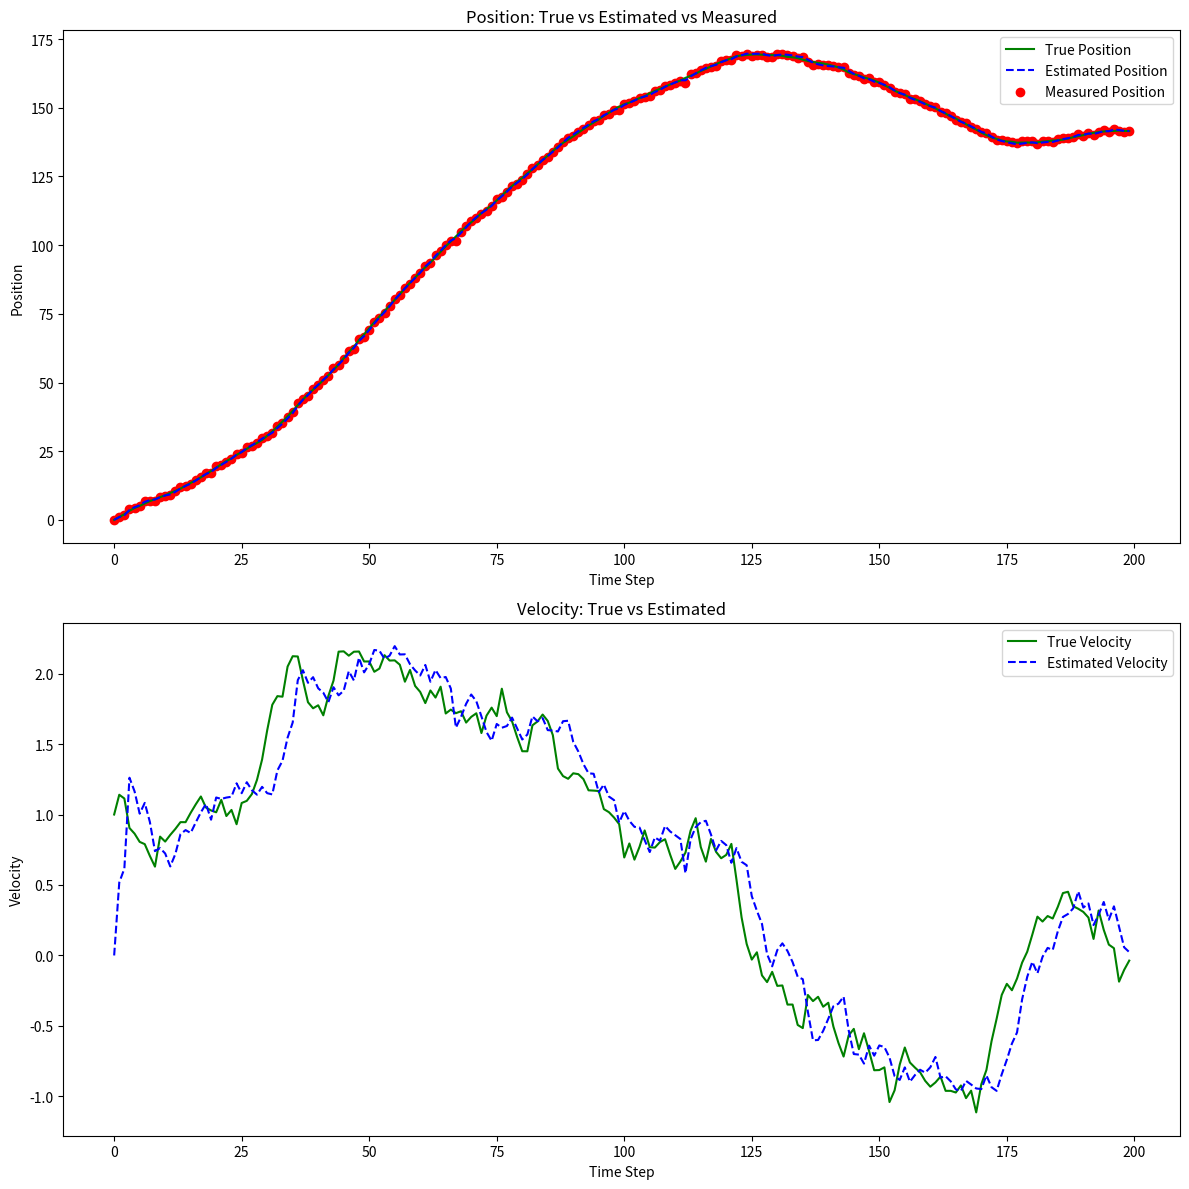

Python code for this plot:
#!/usr/bin/env python3
# -*- coding: utf-8 -*-
"""
Created on Wed May  8 09:12:15 2024

@author: jack
https://blog.csdn.net/linkcian/article/details/103824169

https://blog.csdn.net/Canvaskan/article/details/115503937

https://blog.csdn.net/WANGWUSHAN/article/details/134256098?utm_medium=distribute.pc_relevant.none-task-blog-2~default~baidujs_baidulandingword~default-0-134256098-blog-115503937.235^v43^pc_blog_bottom_relevance_base5&spm=1001.2101.3001.4242.1&utm_relevant_index=3




https://mp.weixin.qq.com/s?__biz=MzkxNTcyMDI1Nw==&mid=2247485339&idx=1&sn=b135b3ac7666d630b88ce2ea4d03060c&chksm=c0da33473e9e5476a683f37c3090f2530ebf97f485921763f0d8fdc91aec9a694cc086382205&mpshare=1&scene=1&srcid=0831u291lr0yKBCoz30qYSJz&sharer_shareinfo=0de271fe5b9e36a345c871dbfe27c5c8&sharer_shareinfo_first=0de271fe5b9e36a345c871dbfe27c5c8&exportkey=n_ChQIAhIQfc%2BoPavCLl77t9tbhcuKjhKfAgIE97dBBAEAAAAAABj9ID1zEhkAAAAOpnltbLcz9gKNyK89dVj0vKEApSKdBgS%2BCTf%2BGwZ818xuIzREkSrQAs7iLQVV1SXiaUvsT%2FEOSmu77mdjhMqtSXklGtNmeKdrPt5d37%2FGdInoBYFaZmOeVVT6SZ0fnGuO8YWUk5%2F3y4ZF53Po6Ay4BeZXDF4y5md3LLGL97h9VFAT8AQ0ebt3murAeZjAr4OkRnxKj1MI4f9MsTk28YZpvqPJU31PpHYbOCoVHW6C1yR2eJPEGWYOsmZSAKF%2Ft%2FkkEtiHqSKJOK4hkaeTosdIf9f7JJVL%2F7i5rkex5C0ubSkOmtZQmJY1bsnifoP4YSkcnZLJi%2FUY%2FuDGHLMmATTunM4vBYS720gO&acctmode=0&pass_ticket=7wJTNpQT805vanvdvQ%2FuNtZwzZDZvcxtJ5xYFqyHFh7NiVH9wHxfzJ4OJIgt53kD&wx_header=0#rd


"""





#%%>>>>>>>>>>>>>>>>>>>>>>>>>>>
# https://mp.weixin.qq.com/s?__biz=MzkwNjY5NDU2OQ==&mid=2247485956&idx=1&sn=abac1ec541bf3c8f51cf38114c22fc0d&chksm=c1ae6c993e3698811a85a706a4389cc6d8d8ffbdab05eb7462452868215344fa76287aa3da3b&mpshare=1&scene=1&srcid=0822GQ8QZOOaAbFcHOYS6ozJ&sharer_shareinfo=792b67ed4ccef1bee1c59d47e8285e91&sharer_shareinfo_first=792b67ed4ccef1bee1c59d47e8285e91&exportkey=n_ChQIAhIQNvSF0aFR9HfJVszrGewg%2BhKfAgIE97dBBAEAAAAAALyqIGEjphAAAAAOpnltbLcz9gKNyK89dVj0M7UjKheWmvj7E62WcFIB2ejlGDIP%2BD39Lj7wRBB%2FKOBEHidvMsrcbhWl3CfGBb9ThSAfcizDTQW1OWhW8npbVbzVLLFl2k%2B8vjBde50MIWp6Mnl02PbpqaBbY7H3r8zrV9PYsJ5cgYd4XLTg11uFwmTUIW6L%2Fm4P34sLQIjSyCSPWPT5tDbJpkR7rph3%2F9qRmqmBzzArTLwkM2RMS0SeAVWTtTZfOLpNNuMh%2Bd7UksOLQI7rl581mG8FcM9ts9zGEoYAK%2Biyj7%2FsHhjITPyU0AsrS6aql4%2BPx1tiUYF2qe8FUB5BCawmA8QOJmXbfbeTS6FB4zkI%2FNVk&acctmode=0&pass_ticket=4JksxdRP9ZK%2BlfuY8ugpV87Z0z2yUPk0b12Oab%2FDhhovXUUPFL8AK5gxyje%2FNWTP&wx_header=0#rd

# 这个案例模拟了一辆汽车沿直线运动的过程，我们用卡尔曼滤波器来估计汽车的速度和位置。假设我们可以测量汽车的位置，但测量中存在噪声。
import numpy as np
import matplotlib.pyplot as plt

# 模拟数据集生成
np.random.seed(999)  # 固定随机数种子

# 时间步数
n_timesteps = 200

# 实际初始状态 (位置=0，速度=1)
true_initial_position = 0
true_initial_velocity = 1

# 实际状态 (位置和速度) 的噪声
process_noise_std_position = 0.1
process_noise_std_velocity = 0.1

# 观测噪声 (位置的测量噪声)
measurement_noise_std = 0.5

# 状态和观测矩阵
A = np.array([[1, 1],  # 状态转移矩阵 (状态更新)
              [0, 1]])  # 速度保持恒定
H = np.array([[1, 0]])  # 观测矩阵 (仅观测位置)

# 初始化状态
true_states = np.zeros((n_timesteps, 2))
true_states[0] = [true_initial_position, true_initial_velocity]

# 初始化观测
measurements = np.zeros(n_timesteps)

# 生成实际状态和观测值
for t in range(1, n_timesteps):
    process_noise = np.random.normal(0, [process_noise_std_position, process_noise_std_velocity])
    true_states[t] = A @ true_states[t-1] + process_noise
    measurements[t] = (H @ true_states[t])[0] + np.random.normal(0, measurement_noise_std)

# 卡尔曼滤波器
# 初始化估计的状态
estimated_states = np.zeros((n_timesteps, 2))
estimated_states[0] = [0, 0]  # 初始位置和速度的估计值
P = np.eye(2)                 # 初始估计误差协方差矩阵

# 定义过程噪声协方差矩阵和测量噪声协方差矩阵
Q = np.array([[process_noise_std_position**2, 0], [0, process_noise_std_velocity**2]])  # 过程噪声协方差矩阵
R = measurement_noise_std**2                                                            # 测量噪声协方差矩阵

# 卡尔曼滤波器迭代
for t in range(1, n_timesteps):
    # 预测阶段
    predicted_state = A @ estimated_states[t-1]
    P = A @ P @ A.T + Q
    # 更新阶段
    y_tilde = measurements[t] - H @ predicted_state
    S = H @ P @ H.T + R
    K = P @ H.T @ np.linalg.inv(S)  # 卡尔曼增益

    estimated_states[t] = predicted_state + K @ y_tilde
    P = (np.eye(2) - K @ H) @ P

# 绘制结果
plt.figure(figsize=(12, 12))

# 图1：真实位置 vs 估计位置 vs 观测位置
plt.subplot(2, 1, 1)
plt.plot(true_states[:, 0], label='True Position', color='g')
plt.plot(estimated_states[:, 0], label='Estimated Position', color='b', linestyle='--')
plt.scatter(range(n_timesteps), measurements, label='Measured Position', color='r', marker='o')
plt.title('Position: True vs Estimated vs Measured')
plt.xlabel('Time Step')
plt.ylabel('Position')
plt.legend()

# 图2：真实速度 vs 估计速度
plt.subplot(2, 1, 2)
plt.plot(true_states[:, 1], label='True Velocity', color='g')
plt.plot(estimated_states[:, 1], label='Estimated Velocity', color='b', linestyle='--')
plt.title('Velocity: True vs Estimated')
plt.xlabel('Time Step')
plt.ylabel('Velocity')
plt.legend()

plt.tight_layout()
plt.show()



#%%>>>>>>>>>>>>>>>>>>>>>>>>>>>































































